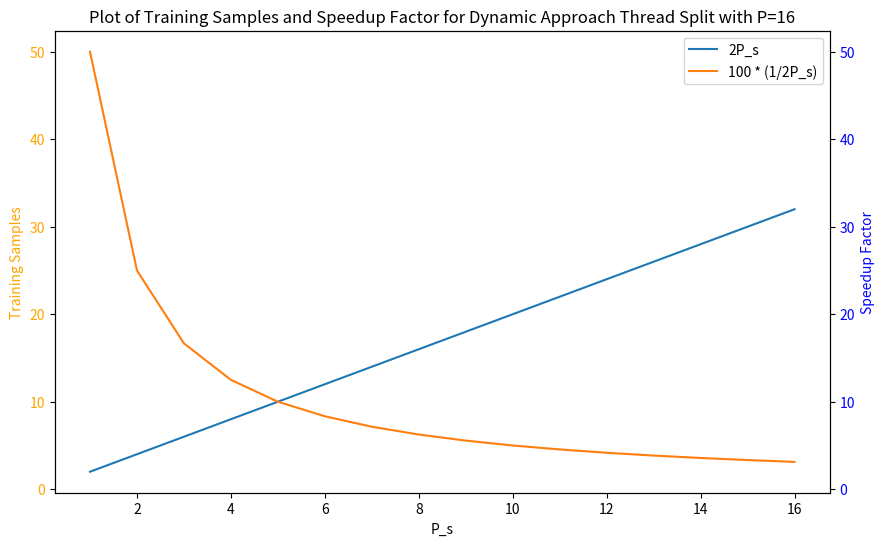

Write the Python code that produced this figure.
import matplotlib.pyplot as plt
import numpy as np

# Define the range of x values
x_values = np.arange(1, 17)

# Define the functions
y1 = 2 * x_values
n = 100
y2 = n * (1 / (2*x_values))

# # Plot the functions
plt.figure(figsize=(10, 6))
plt.plot(x_values, y1, label='2P_s')
plt.plot(x_values, y2, label='100 * (1/2P_s)')

# Adding labels and title
plt.xlabel('P_s')
plt.ylabel('Training Samples', color='orange')  # Orange y-axis label on the left
plt.tick_params(axis='y', labelcolor='orange')
plt.title('Plot of Training Samples and Speedup Factor for Dynamic Approach Thread Split with P=16')
plt.legend()

ax1 = plt.gca()  # Get the current axes
ax2 = ax1.twinx()  # Create a twin of the first y-axis
ax2.set_ylim(ax1.get_ylim())  # Synchronize the y-axis limits with the first y-axis
ax2.set_ylabel('Speedup Factor', color='blue')  # Blue y-axis label on the right
ax2.tick_params(axis='y', labelcolor='blue')

# Show the plot
plt.show()


# Creating two subplots to display the functions side by side

# plt.figure(figsize=(12, 6))
#
# # First plot for 2x
# plt.subplot(1, 2, 1)  # 1 row, 2 columns, first plot
# plt.plot(x_values, y1, 'b-', label='2x')
# plt.xlabel('x')
# plt.ylabel('y')
# plt.title('Plot of 2x')
# plt.legend()
#
# # Second plot for 10000 * (1/2)x
# plt.subplot(1, 2, 2)  # 1 row, 2 columns, second plot
# plt.plot(x_values, y2, 'r-', label='10000 * (1/2)x')
# plt.xlabel('x')
# plt.title('Plot of 10000 * (1/2)x')
# plt.legend()
#
# # Adjust the layout
# plt.tight_layout()
#
# # Show the plots
# plt.show()
